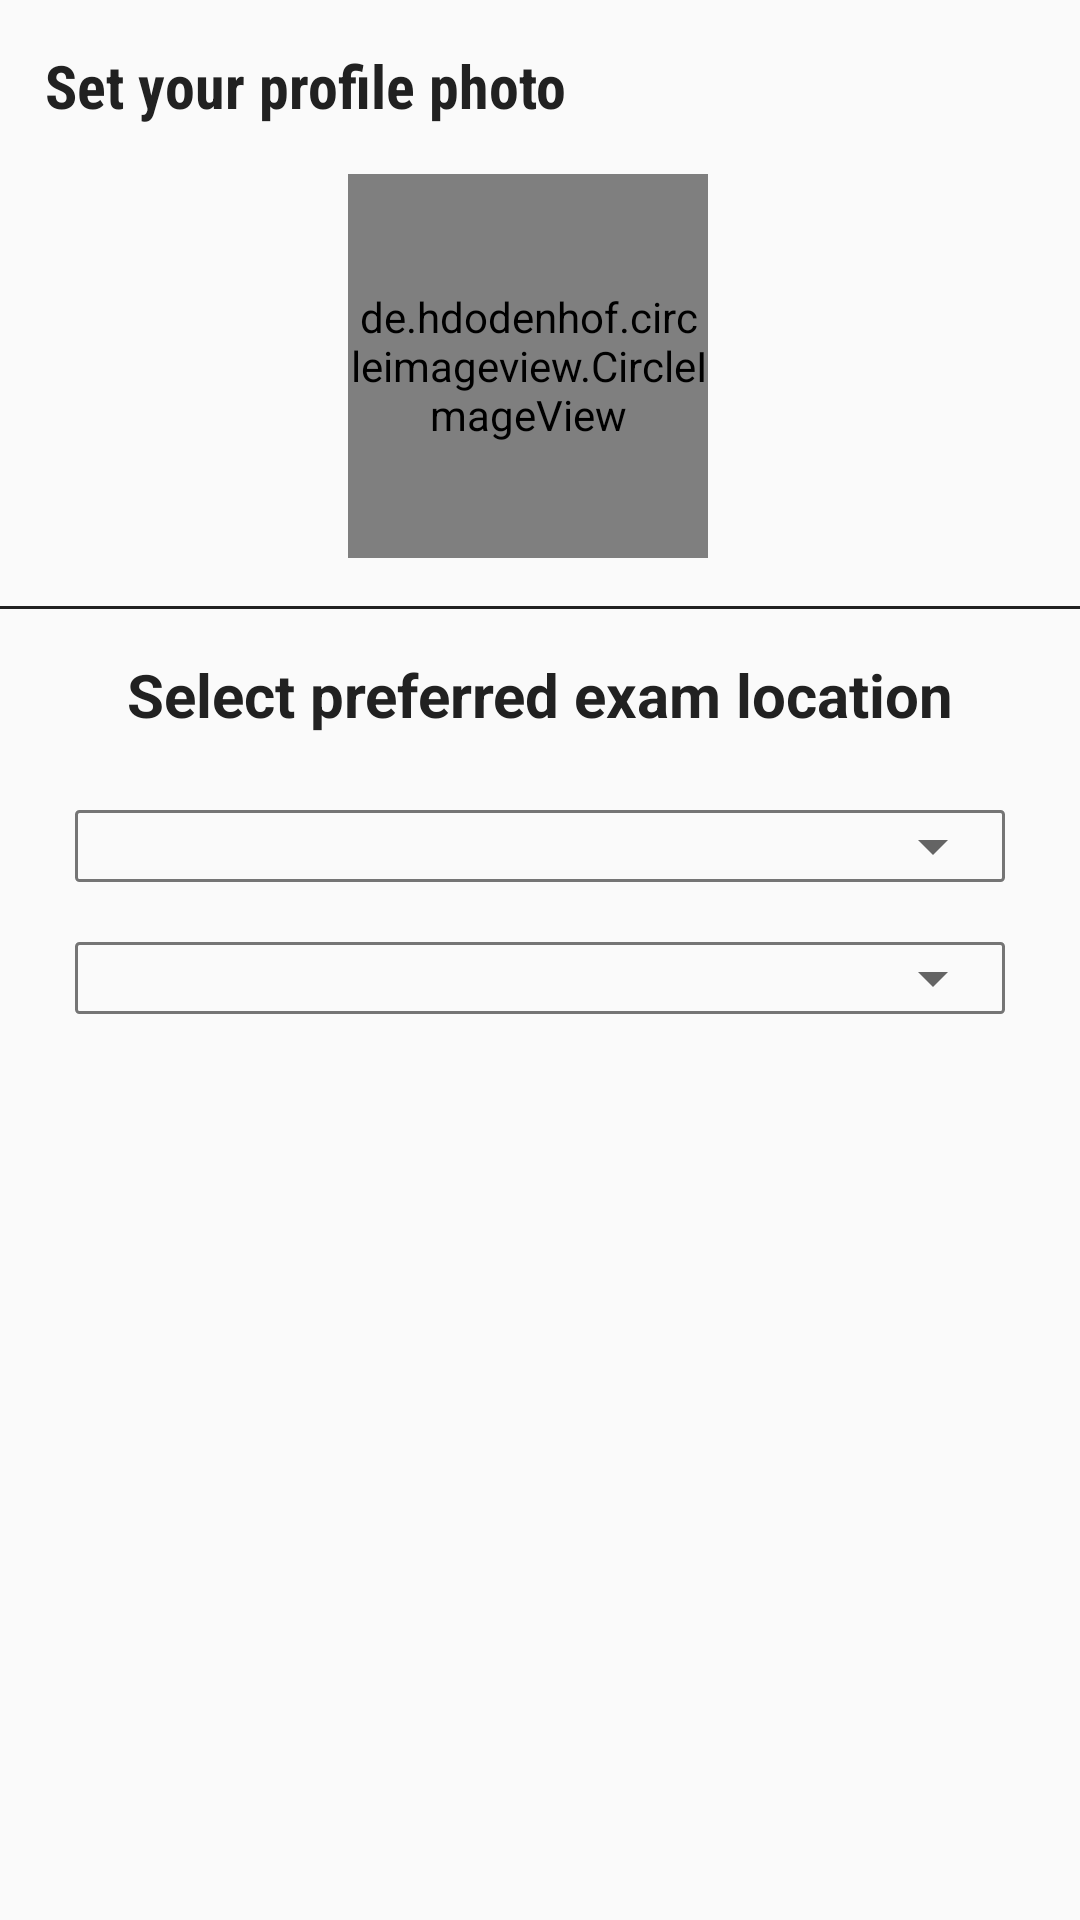

Here is an Android app screen rendered from its layout file. Give the layout XML and the strings, colors and styles it references.
<!-- AndroidManifest.xml: application theme AppTheme -->
<!-- res/layout/fragment_personal_info.xml -->
<?xml version="1.0" encoding="utf-8"?>
<RelativeLayout xmlns:android="http://schemas.android.com/apk/res/android"
    xmlns:tools="http://schemas.android.com/tools"
    android:layout_width="match_parent"
    android:layout_height="match_parent"
    xmlns:app="http://schemas.android.com/apk/res-auto"
    tools:context=".fragment.PersonalInfoFragment">

    <TextView
        android:id="@+id/txt_title"
        android:layout_marginTop="@dimen/personal_info_padding"
        android:layout_marginRight="@dimen/personal_info_padding"
        android:layout_marginLeft="@dimen/personal_info_padding"
        style="@style/title_text_style"
        android:text="@string/personal_info"
        android:textSize="@dimen/location_text_size"
        android:textStyle="bold"
        android:textColor="@color/text_color"
        android:layout_width="match_parent"
        android:layout_height="wrap_content" />

    <RelativeLayout
        android:id="@+id/linear_top"
        android:layout_margin="@dimen/personal_info_padding"
        android:layout_below="@+id/txt_title"
        android:orientation="vertical"
        android:layout_width="match_parent"
        android:layout_height="wrap_content">

        <RelativeLayout
            android:elevation="5dp"
            android:layout_centerHorizontal="true"
            app:layout_anchorGravity="top|center"
            android:layout_width="130dp"
            android:layout_height="130dp">

            <de.hdodenhof.circleimageview.CircleImageView
                android:id="@+id/prof_image"
                android:src="@drawable/vvm_logo_old"
                android:layout_width="120dp"
                android:layout_margin="1dp"
                android:layout_height="match_parent" />

            <RelativeLayout
                android:layout_marginTop="10dp"
                android:layout_marginLeft="10dp"
                android:layout_alignParentRight="true"
                android:layout_alignParentBottom="true"
                android:layout_width="wrap_content"
                android:layout_height="wrap_content">

            <ImageButton
                android:id="@+id/btn_edit_prof_img"
                android:foreground="?attr/selectableItemBackground"
                android:background="@android:color/transparent"
                app:srcCompat="@drawable/ic_create_color"
                android:padding="4dp"
                android:layout_width="wrap_content"
                android:layout_height="wrap_content" />
            </RelativeLayout>

        </RelativeLayout>


    </RelativeLayout>

    <LinearLayout
        android:orientation="vertical"
        android:id="@+id/horizontal"
        android:layout_below="@+id/linear_top"
        android:background="@color/text_color"
        android:layout_width="match_parent"
        android:layout_height="1dp"></LinearLayout>

    <LinearLayout
        android:id="@+id/linear_bottom"
        android:layout_alignParentBottom="true"
        android:layout_below="@+id/horizontal"
        android:orientation="vertical"
        android:layout_width="match_parent"
        android:layout_height="wrap_content">

        <TextView
            android:layout_marginTop="@dimen/personal_info_padding"
            android:layout_marginRight="@dimen/personal_info_padding"
            android:layout_marginLeft="@dimen/personal_info_padding"
            android:text="@string/exam_location"
            android:gravity="center"
            android:textSize="@dimen/location_text_size"
            android:textStyle="bold"
            android:textColor="@color/text_color"
            android:layout_width="match_parent"
            android:layout_height="wrap_content" />

    <LinearLayout
        android:layout_margin="@dimen/personal_info_padding"
        android:layout_below="@+id/txt_title"
        android:orientation="vertical"
        android:layout_width="match_parent"
        android:layout_height="wrap_content">

    <LinearLayout
        android:layout_margin="@dimen/location_spinner_margin"
        android:background="@drawable/custom_edt"
        android:layout_width="match_parent"
        android:layout_height="wrap_content">
        <Spinner
            android:id="@+id/spinner_state"
            android:layout_width="match_parent"
            android:layout_height="wrap_content"/>
    </LinearLayout>

    <LinearLayout
        android:layout_margin="@dimen/location_spinner_margin"
        android:background="@drawable/custom_edt"
        android:layout_width="match_parent"
        android:layout_height="wrap_content">
        <Spinner
            android:id="@+id/spinner_city"
            android:layout_width="match_parent"
            android:layout_height="wrap_content"/>
    </LinearLayout>
    </LinearLayout>
    </LinearLayout>

</RelativeLayout>
<!-- resources referenced by this layout -->
<resources>
  <color name="text_color">@color/grey_900</color>
  <dimen name="location_spinner_margin">10dp</dimen>
  <dimen name="location_text_size">20dp</dimen>
  <dimen name="personal_info_padding">15dp</dimen>
  <!-- drawable custom_edt (drawable) -->
  <?xml version="1.0" encoding="utf-8"?>
  
  <shape xmlns:android="http://schemas.android.com/apk/res/android"
      android:shape="rectangle">
  
     <solid android:color="@android:color/transparent"></solid>
  
      <stroke android:color="@color/login_text_border"
          android:width="1dp"></stroke>
  
      <corners android:radius="1dp" />
  
  </shape>
  <string name="exam_location">Select preferred exam location</string>
  <string name="personal_info">Set your profile photo</string>
  <style name="title_text_style">
          <item name="android:textSize">18sp</item>
          <item name="android:fontFamily">sans-serif-condensed</item>
      </style>
  <style name="AppTheme" parent="Theme.AppCompat.Light.DarkActionBar">
          
          <item name="colorPrimary">@color/colorPrimary</item>
          <item name="colorPrimaryDark">@color/colorPrimaryDark</item>
          <item name="colorAccent">@color/colorAccent</item>
      </style>
  <color name="grey_900">#212121</color>
  <color name="login_text_border">@color/grey_600</color>
  <color name="colorPrimary">#1C374F</color>
  <color name="colorPrimaryDark">#1C374F</color>
  <color name="colorAccent">@color/amber_400</color>
  <color name="grey_600">#757575</color>
  <color name="amber_400">#ffca28</color>
</resources>
